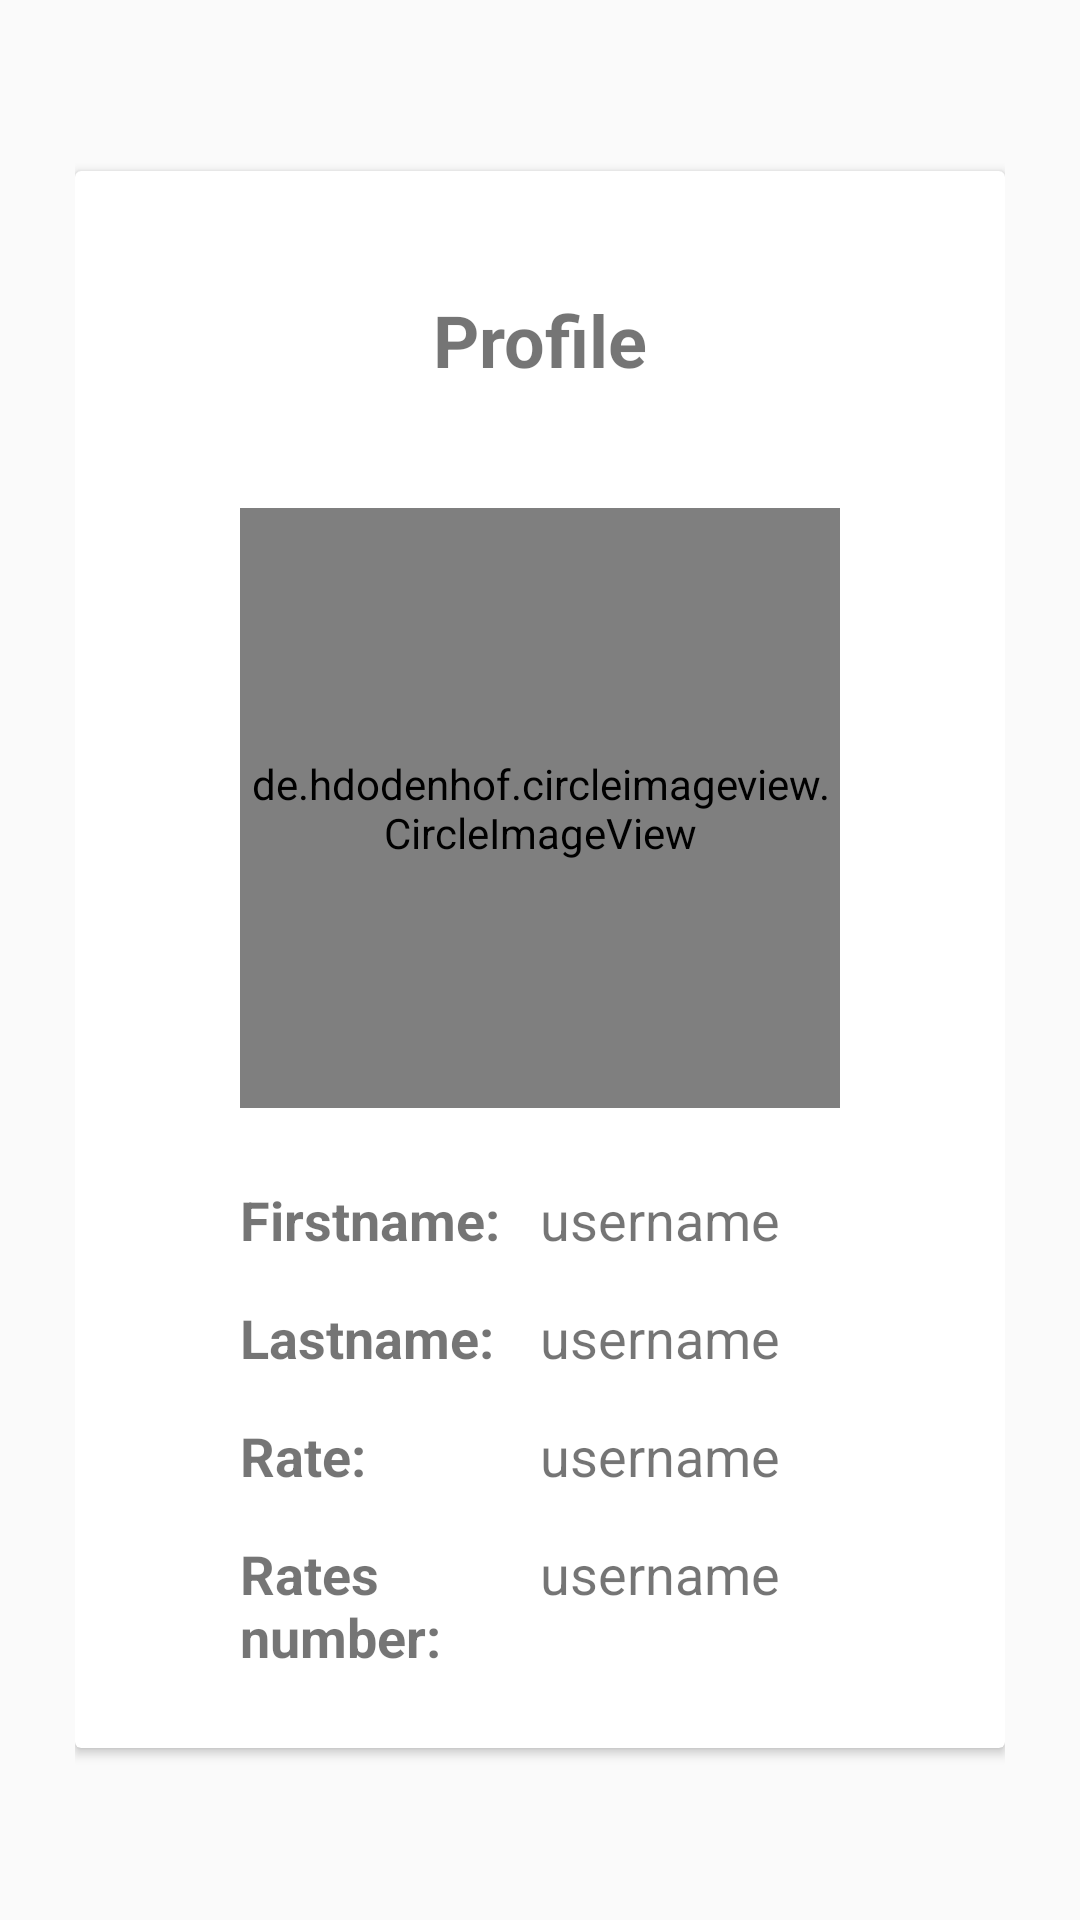

Android layout source for this screen:
<!-- AndroidManifest.xml: application theme AppTheme -->
<!-- res/layout/fragment_profile.xml -->
<?xml version="1.0" encoding="utf-8"?>
<RelativeLayout xmlns:android="http://schemas.android.com/apk/res/android"
    xmlns:tools="http://schemas.android.com/tools"
    android:layout_width="match_parent"
    android:layout_height="match_parent"
    android:padding="25dp"
    tools:context=".fragments.ProfileFragment">

    <androidx.cardview.widget.CardView
        android:layout_width="match_parent"
        android:layout_height="wrap_content"
        android:layout_centerInParent="true">

        <RelativeLayout
            android:layout_width="match_parent"
            android:layout_height="wrap_content">

            <TextView
                android:layout_width="wrap_content"
                android:layout_height="wrap_content"
                android:layout_centerHorizontal="true"
                android:textSize="24sp"
                android:layout_marginTop="40dp"
                android:id="@+id/profile_text"
                android:text="Profile"
                android:textStyle="bold"/>

            <de.hdodenhof.circleimageview.CircleImageView
                android:layout_width="200dp"
                android:layout_height="200dp"
                android:layout_below="@+id/profile_text"
                android:id="@+id/profile_image"
                android:layout_centerHorizontal="true"
                android:layout_marginTop="40dp" />

            <TextView
                android:layout_width="100dp"
                android:layout_height="wrap_content"
                android:text="@string/profile_name"
                android:layout_below="@+id/profile_image"
                android:layout_centerHorizontal="true"
                android:layout_marginTop="25dp"
                android:textStyle="bold"
                android:textSize="18sp"
                android:layout_alignStart="@+id/profile_image"
                android:id="@+id/username_title"/>

            <TextView
                android:layout_width="wrap_content"
                android:layout_height="wrap_content"
                android:text="@string/username"
                android:layout_below="@+id/profile_image"
                android:layout_centerHorizontal="true"
                android:layout_marginTop="25dp"
                android:textSize="18sp"
                android:layout_toRightOf="@+id/username_title"
                android:id="@+id/username"/>

            <TextView
                android:layout_width="100dp"
                android:layout_height="wrap_content"
                android:text="@string/profile_lastname"
                android:layout_below="@+id/username"
                android:layout_centerHorizontal="true"
                android:layout_marginTop="15dp"
                android:textStyle="bold"
                android:textSize="18sp"
                android:layout_alignStart="@+id/profile_image"
                android:id="@+id/userLastname_title"/>

            <TextView
                android:layout_width="wrap_content"
                android:layout_height="wrap_content"
                android:text="@string/username"
                android:layout_below="@+id/username"
                android:layout_centerHorizontal="true"
                android:layout_toRightOf="@+id/userLastname_title"
                android:layout_marginTop="15dp"
                android:textSize="18sp"
                android:id="@+id/userLastname"/>

            <TextView
                android:layout_width="100dp"
                android:layout_height="wrap_content"
                android:text="@string/profile_rate"
                android:layout_below="@+id/userLastname"
                android:layout_centerHorizontal="true"
                android:layout_alignStart="@+id/profile_image"
                android:layout_marginTop="15dp"
                android:textStyle="bold"
                android:textSize="18sp"
                android:id="@+id/rate_title"/>


            <TextView
                android:layout_width="wrap_content"
                android:layout_height="wrap_content"
                android:text="@string/username"
                android:layout_below="@+id/userLastname"
                android:layout_centerHorizontal="true"
                android:layout_marginTop="15dp"
                android:layout_toRightOf="@+id/rate_title"
                android:textSize="18sp"
                android:id="@+id/rate"/>

            <TextView
                android:layout_width="wrap_content"
                android:layout_height="wrap_content"
                android:text="@string/username"
                android:layout_below="@+id/rate"
                android:layout_centerHorizontal="true"
                android:layout_marginTop="15dp"
                android:layout_toRightOf="@+id/rateCount_title"
                android:layout_marginBottom="25dp"
                android:textSize="18sp"
                android:id="@+id/rateCount"/>

            <TextView
                android:layout_width="100dp"
                android:layout_height="wrap_content"
                android:text="@string/profile_rates_number"
                android:layout_alignStart="@+id/profile_image"
                android:layout_below="@+id/rate"
                android:layout_centerHorizontal="true"
                android:layout_marginTop="15dp"
                android:layout_marginBottom="25dp"
                android:textStyle="bold"
                android:textSize="18sp"
                android:id="@+id/rateCount_title"/>

        </RelativeLayout>

    </androidx.cardview.widget.CardView>

</RelativeLayout>
<!-- resources referenced by this layout -->
<resources>
  <string name="profile_lastname">Lastname:</string>
  <string name="profile_name">Firstname:</string>
  <string name="profile_rate">Rate:</string>
  <string name="profile_rates_number">Rates number:</string>
  <string name="username">username</string>
  <style name="AppTheme" parent="Theme.AppCompat.Light.DarkActionBar">
          
          <item name="android:forceDarkAllowed">false</item>//don't use dark theme even if enabled in system
          <item name="colorPrimary">@color/bar</item>
          <item name="colorPrimaryDark">@color/barUpper</item>
          <item name="colorAccent">@color/colorAccent</item>
  
        
      </style>
  <color name="bar">#226E50</color>
  <color name="barUpper">#1D5C43</color>
  <color name="colorAccent">#03DAC5</color>
</resources>
